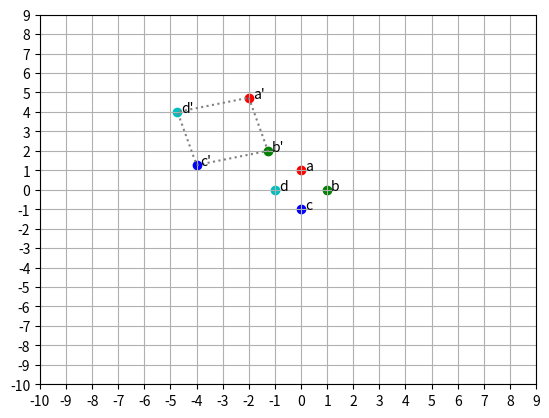

This chart was generated by the following Python code:
import matplotlib.pyplot as plt
import numpy as np
import string
import math

a, b, c, d = (0, 1, 1), (1, 0, 1), (0, -1, 1), (-1, 0, 1) # points a, b, c y d en coordenadas homogéneas
A = np.array([a, b, c, d])

tx, ty = -3, 3
angulo = -30
sen = math.sin(math.radians(angulo))
cos = math.cos(math.radians(angulo))

Traslacion = np.array([
    [1, 0, tx],
    [0, 1, ty],
    [0, 0, 1]
])

# rotate - angle 
T_rotate = np.array([ 
[cos, -sen, 0], 
[sen, cos, 0], 
[0, 0, 1]])

T_s = np.array([[2, 0, 0], [0, 2, 0], [0, 0, 1]]) # escalado 2x
T_r = np.array ([[0, 1, 0], [-1, 0, 0], [0, 0, 1]]) # rotación 90 grados
T =  Traslacion @ T_rotate @ T_s

# 3x3 Identity transformation matrix
I = np.eye(3)
color_lut = 'rgbc'
fig = plt.figure()
ax = plt.gca()
xs_s = []
ys_s = []

i=0
for row in A:
    output_row = T @ row # transformación de puntos
    x, y, h = row
    x_s, y_s, k = output_row
    xs_s.append(x_s)
    ys_s.append(y_s)
    c = color_lut[i]
    plt.scatter(x, y, color=c)
    plt.scatter(x_s, y_s, color=c)
    plt.text(x + 0.15, y, f"{string.ascii_letters[int(i)]}")
    plt.text(x_s + 0.15, y_s, f"{string.ascii_letters[int(i)]}'")
    i+=1
    
xs_s.append(xs_s[0])
ys_s.append(ys_s[0])
plt.plot(x_s, y_s, color="gray", linestyle='dotted')
plt.plot(xs_s, ys_s, color="gray", linestyle='dotted')
ax.set_xticks(np.arange(-10, 10, 1.0))
ax.set_yticks(np.arange(-10, 10, 1.0))
plt.grid()
plt.show()